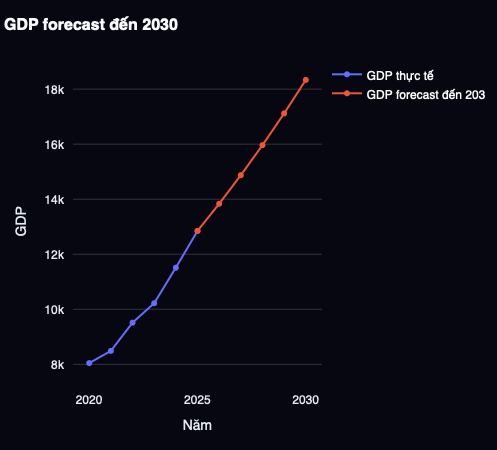

The file beside this chart, header and first rows:
year, K, L, D, AI, H, TFP_A, Y_forecast
2025, 19179, 245.0, 19.5, 65.0, 35.0, 20.41, 12848
2026, 20330, 259.7, 21.6, 72.0, 35.0, 20.66, 13835
2027, 21549, 275.3, 23.7, 79.0, 35.0, 20.91, 14873
2028, 22842, 291.8, 25.8, 86.0, 35.0, 21.16, 15966
2029, 24213, 309.3, 27.9, 93.0, 35.0, 21.41, 17118
2030, 25666, 327.9, 30.0, 100.0, 35.0, 21.67, 18336
